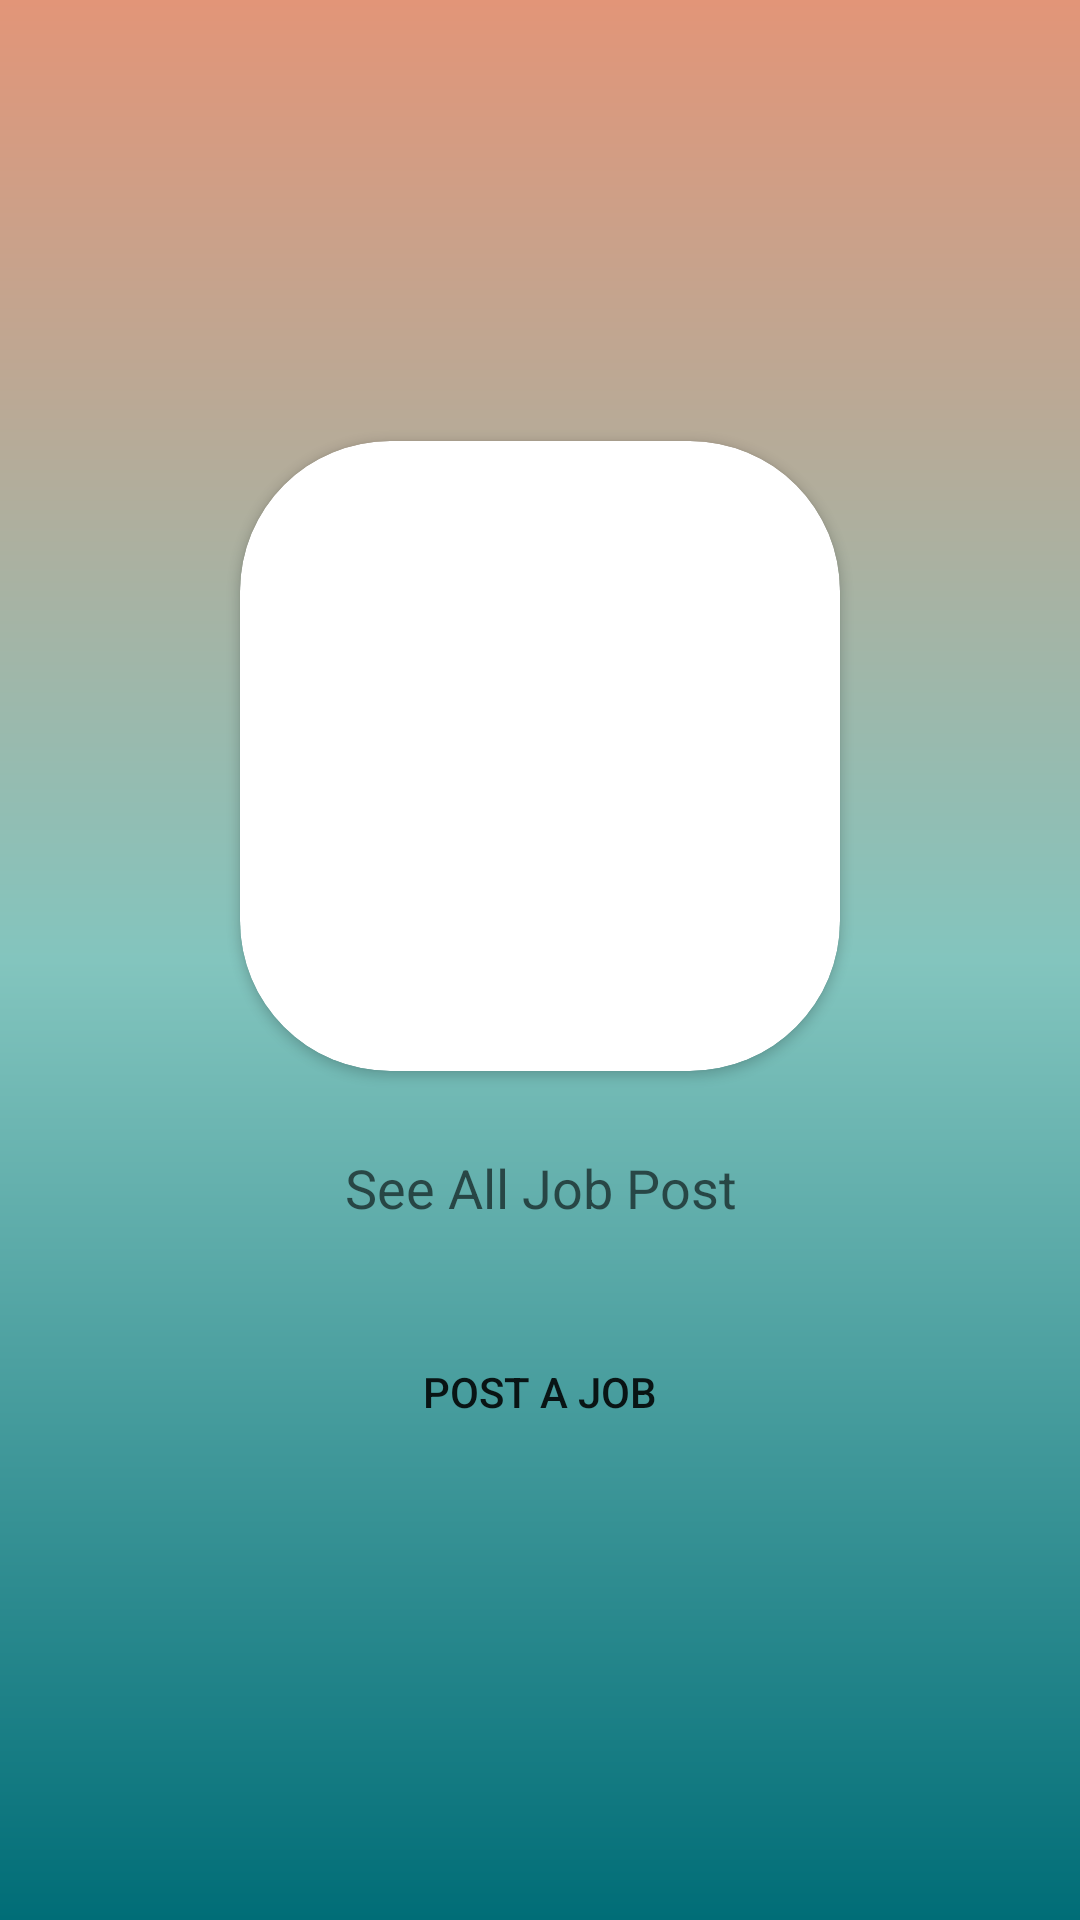

Write the Android layout XML for this screen, with the resource values it uses.
<!-- AndroidManifest.xml: application theme Theme.QuickJob -->
<!-- res/layout/activity_home_screen.xml -->
<?xml version="1.0" encoding="utf-8"?>
<LinearLayout xmlns:android="http://schemas.android.com/apk/res/android"
    xmlns:app="http://schemas.android.com/apk/res-auto"
    xmlns:tools="http://schemas.android.com/tools"
    android:layout_width="match_parent"
    android:layout_height="match_parent"
    android:background="@drawable/backgroundcolour"
    android:orientation="vertical"
    tools:context=".HomeScreen">

    <LinearLayout
        android:layout_width="match_parent"
        android:layout_height="match_parent"
        android:gravity="center"
        android:orientation="vertical">

        <androidx.cardview.widget.CardView
            android:layout_width="wrap_content"
            android:layout_height="wrap_content"
            android:layout_gravity="center"
            android:layout_margin="5dp"
            android:elevation="10dp"
            app:cardCornerRadius="50dp">

            <ImageView
                android:layout_width="200dp"
                android:layout_height="200dp"
                android:layout_gravity="center"
                android:layout_marginTop="10dp"
                app:srcCompat="@drawable/joblist" />

        </androidx.cardview.widget.CardView>

        <Button
            android:id="@+id/Alljobbtn"
            android:layout_width="match_parent"
            android:layout_height="wrap_content"
            android:layout_margin="10dp"
            android:background="@drawable/button_border"
            android:text="See All Job Post"
            android:textAppearance="?android:textAppearanceMedium" />

        <Button
            android:id="@+id/Postjobbtn"
            android:layout_width="match_parent"
            android:layout_height="wrap_content"
            android:layout_margin="10dp"
            android:background="@drawable/button_border"
            android:text="Post A Job" />


    </LinearLayout>

</LinearLayout>
<!-- resources referenced by this layout -->
<resources>
  <!-- drawable backgroundcolour (drawable) -->
  <?xml version="1.0" encoding="utf-8"?>
  <shape xmlns:android="http://schemas.android.com/apk/res/android">
  
      <gradient
          android:angle="90"
          android:startColor="#006d77"
          android:centerColor="#83c5be"
          android:endColor="#e29578"
           />
  
  </shape>
  <style name="Theme.QuickJob" parent="Theme.MaterialComponents.DayNight.DarkActionBar">
          
          <item name="colorPrimary">@color/purple_500</item>
          <item name="colorPrimaryVariant">@color/purple_700</item>
          <item name="colorOnPrimary">@color/white</item>
          
          <item name="colorSecondary">@color/teal_200</item>
          <item name="colorSecondaryVariant">@color/teal_700</item>
          <item name="colorOnSecondary">@color/black</item>
          
          <item name="android:statusBarColor" tools:targetApi="l">?attr/colorPrimaryVariant</item>
          
      </style>
  <color name="purple_500">#FF6200EE</color>
  <color name="purple_700">#FF3700B3</color>
  <color name="white">#FFFFFFFF</color>
  <color name="teal_200">#FF03DAC5</color>
  <color name="teal_700">#FF018786</color>
  <color name="black">#FF000000</color>
</resources>
